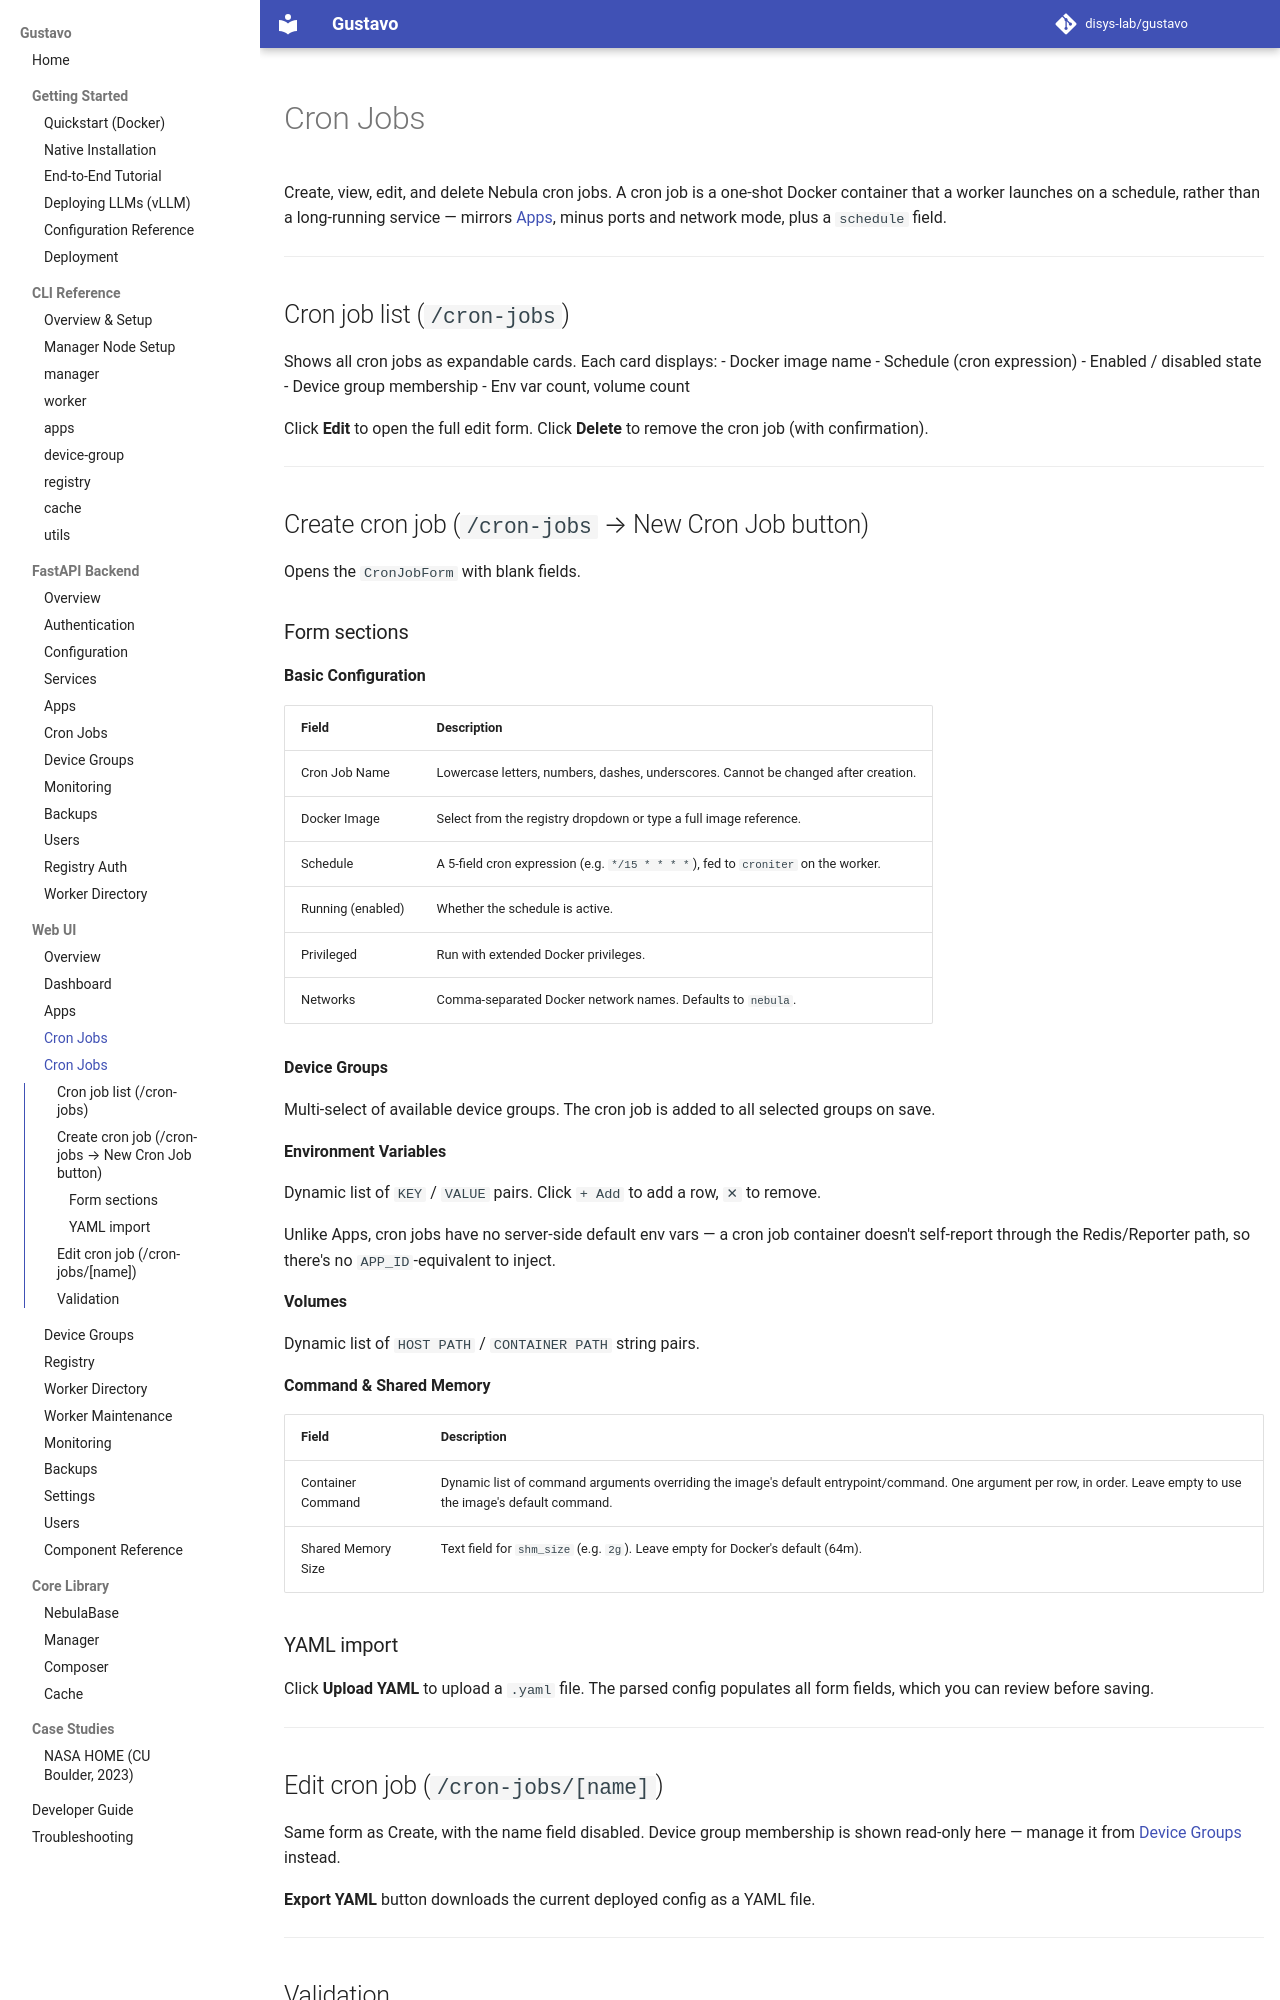

repository: disys-lab/gustavo · page: ui/cron-jobs/index.html · generator: mkdocs

# Cron Jobs

Create, view, edit, and delete Nebula cron jobs. A cron job is a
one-shot Docker container that a worker launches on a schedule, rather
than a long-running service — mirrors [Apps](apps.md), minus ports and
network mode, plus a `schedule` field.

---

## Cron job list (`/cron-jobs`)

Shows all cron jobs as expandable cards. Each card displays:
- Docker image name
- Schedule (cron expression)
- Enabled / disabled state
- Device group membership
- Env var count, volume count

Click **Edit** to open the full edit form. Click **Delete** to remove the cron job (with confirmation).

---

## Create cron job (`/cron-jobs` → New Cron Job button)

Opens the `CronJobForm` with blank fields.

### Form sections

**Basic Configuration**

| Field | Description |
|-------|-------------|
| Cron Job Name | Lowercase letters, numbers, dashes, underscores. Cannot be changed after creation. |
| Docker Image | Select from the registry dropdown or type a full image reference. |
| Schedule | A 5-field cron expression (e.g. `*/15 * * * *`), fed to `croniter` on the worker. |
| Running (enabled) | Whether the schedule is active. |
| Privileged | Run with extended Docker privileges. |
| Networks | Comma-separated Docker network names. Defaults to `nebula`. |

**Device Groups**

Multi-select of available device groups. The cron job is added to all selected groups on save.

**Environment Variables**

Dynamic list of `KEY` / `VALUE` pairs. Click `+ Add` to add a row, `✕` to remove.

Unlike Apps, cron jobs have no server-side default env vars — a cron job
container doesn't self-report through the Redis/Reporter path, so
there's no `APP_ID`-equivalent to inject.

**Volumes**

Dynamic list of `HOST PATH` / `CONTAINER PATH` string pairs.

**Command & Shared Memory**

| Field | Description |
|-------|-------------|
| Container Command | Dynamic list of command arguments overriding the image's default entrypoint/command. One argument per row, in order. Leave empty to use the image's default command. |
| Shared Memory Size | Text field for `shm_size` (e.g. `2g`). Leave empty for Docker's default (64m). |

### YAML import

Click **Upload YAML** to upload a `.yaml` file. The parsed config populates all form fields, which you can review before saving.

---
